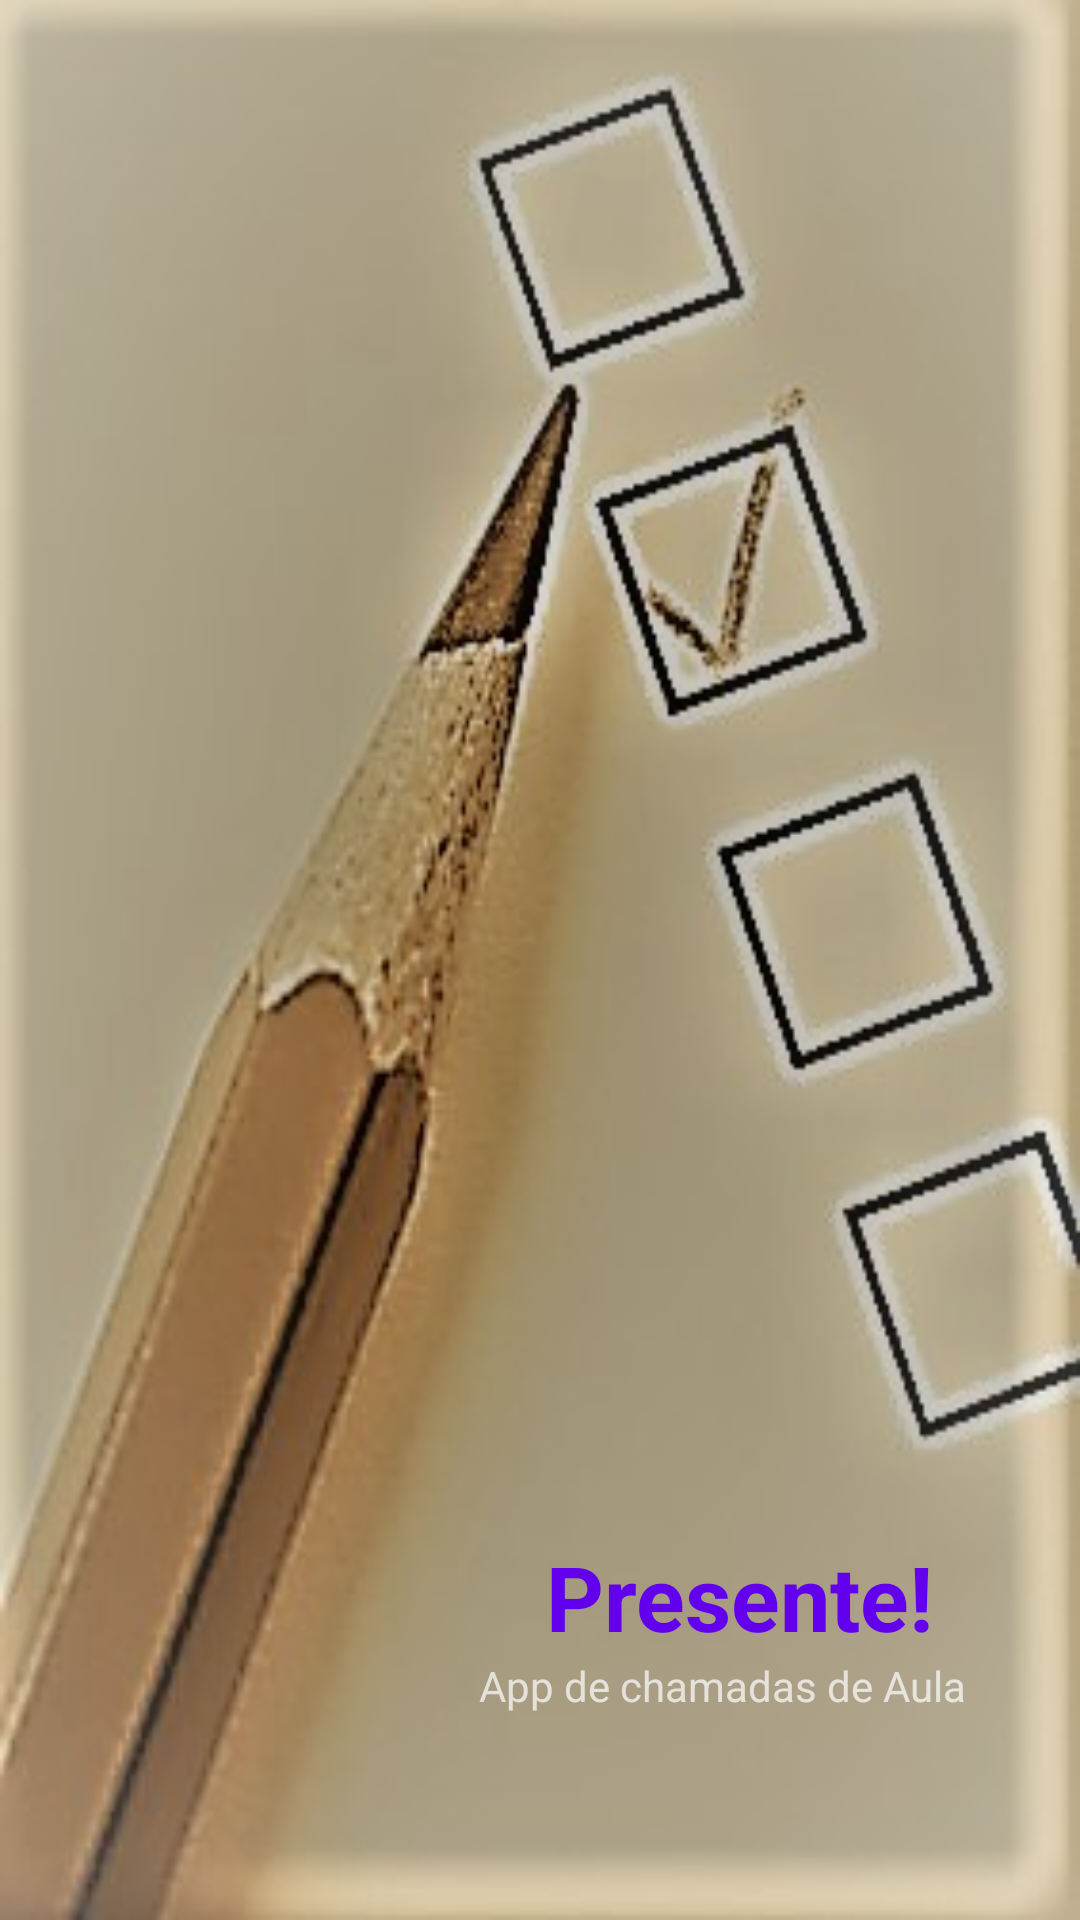

Here is an Android app screen rendered from its layout file. Give the layout XML and the strings, colors and styles it references.
<!-- AndroidManifest.xml: activity theme Theme.AppCompat.TelaCheia -->
<!-- res/layout/activity_splash_screen.xml -->
<?xml version="1.0" encoding="utf-8"?>
<android.support.constraint.ConstraintLayout xmlns:android="http://schemas.android.com/apk/res/android"
    xmlns:app="http://schemas.android.com/apk/res-auto"
    xmlns:tools="http://schemas.android.com/tools"
    android:layout_width="match_parent"
    android:layout_height="match_parent"
    android:background="@drawable/survey01"
    tools:context=".activities.SplashScreenActivity">

    <ImageView
        android:id="@+id/imageView"
        android:layout_width="142dp"
        android:layout_height="120dp"
        android:layout_marginBottom="8dp"
        android:layout_marginTop="8dp"
        android:foregroundGravity="center"
        app:layout_constraintBottom_toBottomOf="parent"
        app:layout_constraintEnd_toEndOf="parent"
        app:layout_constraintHorizontal_bias="0.826"
        app:layout_constraintStart_toStartOf="parent"
        app:layout_constraintTop_toTopOf="parent"
        app:layout_constraintVertical_bias="0.746"
        app:srcCompat="@drawable/norton" />

    <TextView
        android:id="@+id/textView2"
        android:layout_width="wrap_content"
        android:layout_height="wrap_content"
        android:layout_marginBottom="8dp"
        android:layout_marginEnd="8dp"
        android:layout_marginLeft="8dp"
        android:layout_marginRight="8dp"
        android:layout_marginStart="8dp"
        android:layout_marginTop="8dp"
        android:text="@string/app_name"
        android:textColor="@color/colorPrimary"
        android:textSize="30sp"
        android:textStyle="bold"
        app:layout_constraintBottom_toBottomOf="parent"
        app:layout_constraintEnd_toEndOf="parent"
        app:layout_constraintHorizontal_bias="0.81"
        app:layout_constraintStart_toStartOf="parent"
        app:layout_constraintTop_toBottomOf="@+id/imageView"
        app:layout_constraintVertical_bias="0.0" />

    <TextView
        android:id="@+id/textView3"
        android:layout_width="wrap_content"
        android:layout_height="wrap_content"
        android:layout_marginBottom="8dp"
        android:layout_marginEnd="8dp"
        android:layout_marginLeft="8dp"
        android:layout_marginRight="8dp"
        android:layout_marginStart="8dp"
        android:text="@string/s_appchamadas"
        app:layout_constraintBottom_toBottomOf="parent"
        app:layout_constraintEnd_toEndOf="parent"
        app:layout_constraintHorizontal_bias="0.834"
        app:layout_constraintStart_toStartOf="parent"
        app:layout_constraintTop_toBottomOf="@+id/textView2"
        app:layout_constraintVertical_bias="0.0" />

</android.support.constraint.ConstraintLayout>
<!-- resources referenced by this layout -->
<resources>
  <!-- drawable survey01: jpg bitmap (drawable, 64449 bytes) -->
  <string name="app_name">Presente!</string>
  <string name="s_appchamadas">App de chamadas de Aula</string>
  <style name="Theme.AppCompat.TelaCheia" parent="Theme.AppCompat.NoActionBar">
          <item name="android:windowFullscreen">true</item>
      </style>
  <!-- not gathered from this repository: default colours our renderer supplied (Android Studio template values) -->
  <color name="colorPrimary">#FF6200EE</color>
</resources>
